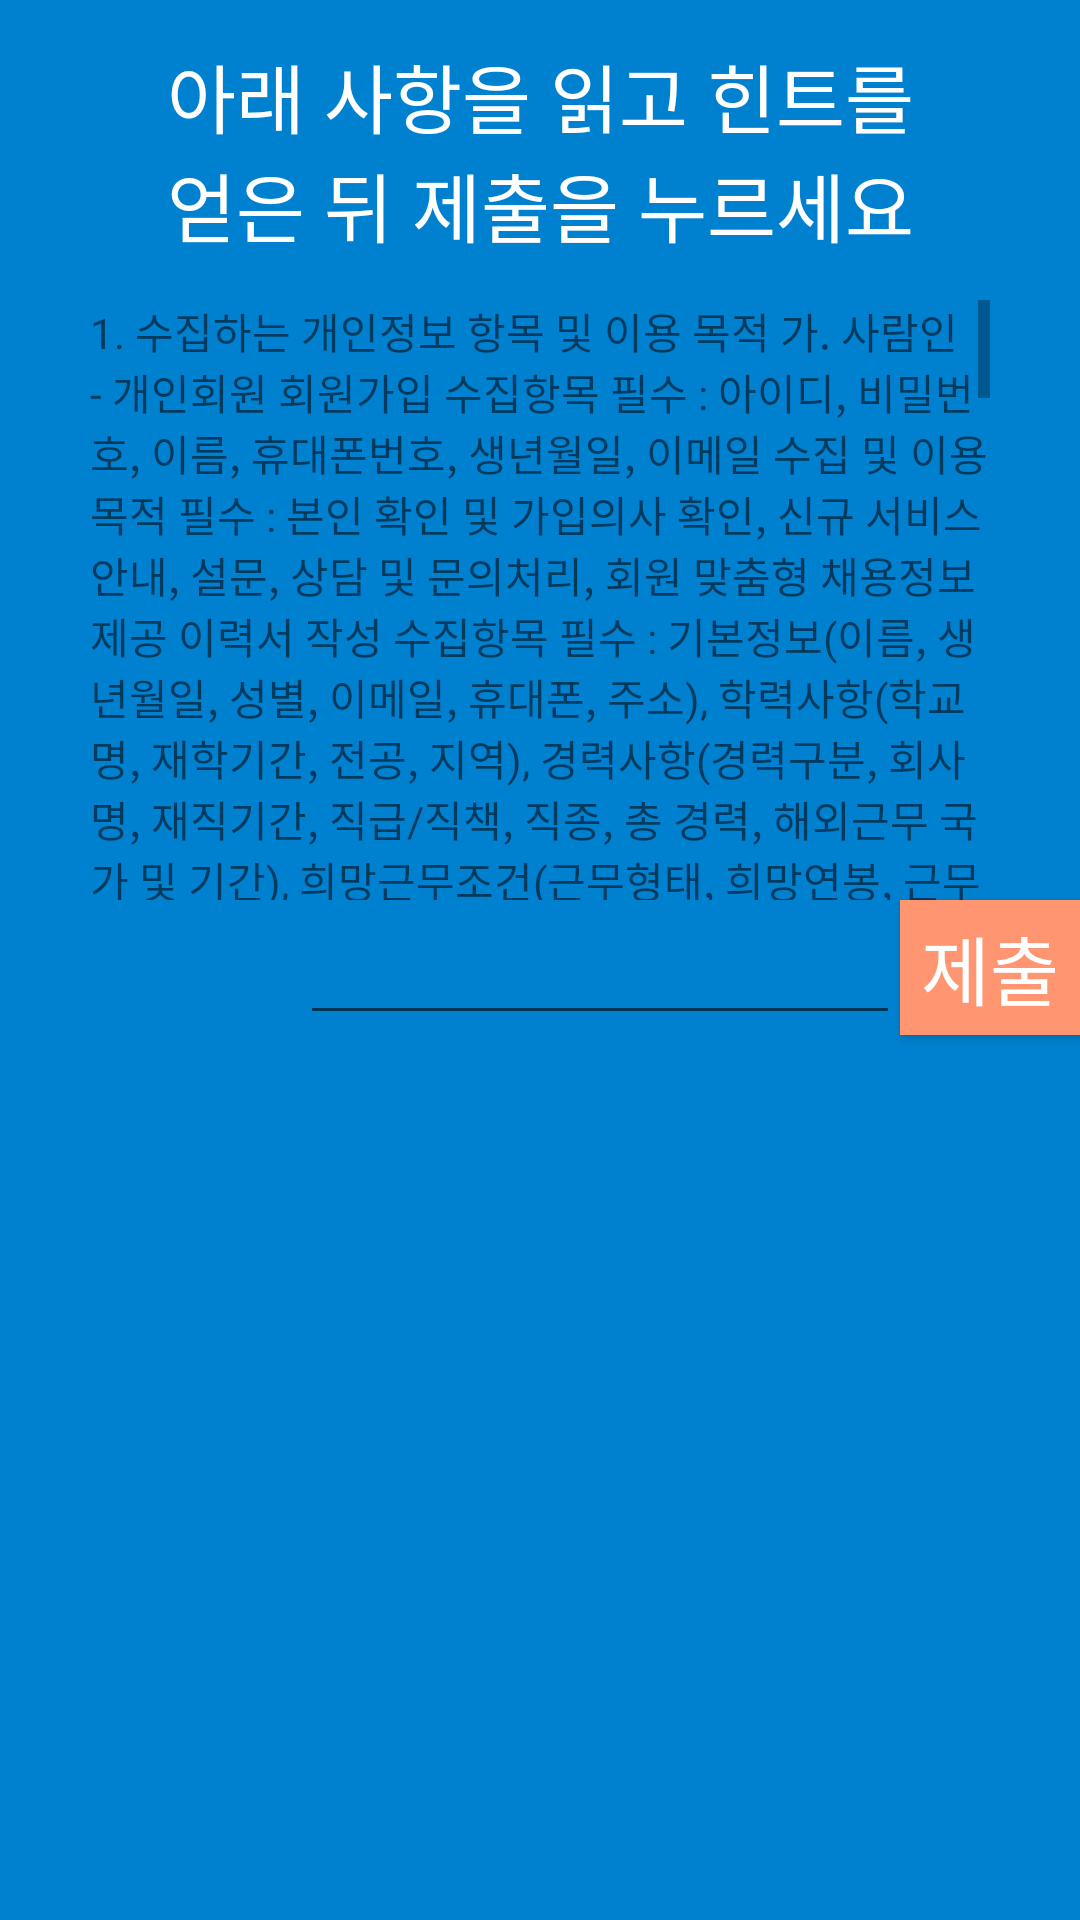

Reconstruct the res/layout file that produces this screen, plus the resources it refers to.
<!-- AndroidManifest.xml: application theme Theme.GDSC6 -->
<!-- res/layout/page4.xml -->
<?xml version="1.0" encoding="utf-8"?>
<androidx.constraintlayout.widget.ConstraintLayout xmlns:android="http://schemas.android.com/apk/res/android"
    android:layout_width="match_parent"
    android:layout_height="match_parent"
    xmlns:app="http://schemas.android.com/apk/res-auto"
    android:background="#0081CF">
    <TextView
        android:id="@+id/page4_top_tv"
        android:layout_width="300dp"
        android:layout_height="100dp"
        app:layout_constraintTop_toTopOf="parent"
        app:layout_constraintLeft_toLeftOf="parent"
        app:layout_constraintRight_toRightOf="parent"
        android:text="아래 사항을 읽고 힌트를
        얻은 뒤 제출을 누르세요"
        android:textColor="@color/white"
        android:textSize="25sp"
        android:gravity="center"
        />
    <ScrollView
        android:id="@+id/page4_scrollView"
        android:layout_width="300dp"
        android:layout_height="200dp"
        app:layout_constraintTop_toBottomOf="@id/page4_top_tv"
        app:layout_constraintLeft_toLeftOf="@id/page4_top_tv"
        app:layout_constraintRight_toRightOf="@id/page4_top_tv"
        >
        <TextView
            android:layout_width="match_parent"
            android:layout_height="600dp"
            android:text="1. 수집하는 개인정보 항목 및 이용 목적
가. 사람인 - 개인회원
회원가입
수집항목
필수 : 아이디, 비밀번호, 이름, 휴대폰번호, 생년월일, 이메일
수집 및 이용목적
필수 : 본인 확인 및 가입의사 확인, 신규 서비스 안내, 설문, 상담 및 문의처리, 회원 맞춤형 채용정보 제공
이력서 작성
수집항목
필수 : 기본정보(이름, 생년월일, 성별, 이메일, 휴대폰, 주소), 학력사항(학교명, 재학기간, 전공, 지역), 경력사항(경력구분, 회사명, 재직기간, 직급/직책, 직종, 총 경력, 해외근무 국가 및 기간), 희망근무조건(근무형태, 희망연봉, 근무지역, 직종, 업종, 관심 근무지역, 관심 직종), 개인회원이 이력서 작성 시 추가 작성한 항목
수집 및 이용목적
필수 : 이력서 등록을 통한 입사지원 등 취업활동 서비스제공, 각종 맞춤형 취업서비스 제공(※ 메시지 서비스의 개별 메시지는 1년간 보관 후 파기됩니다.)
나. 서비스 이용에 따른 자동 수집 및 생성 정보
수집항목 : 쿠키, 서비스이용기록(방문일시, IP, 불량이용기록), 모바일 기기정보 (디바이스토큰, 디바이스ID, IP주소)
수집 및 이용목적 : 접속관리, 이용자별 사용환경 제공, 활동정보 파악, 이벤트 및 프로모션 통계 확인
귀하께서는 회사가 위와 같이 수집하는 개인정보에 대해, 동의하지 않거나 개인정보를 기재하지 않음으로써 거부할 수 있습니다. 다만, 이때 회원에게 제공되는 서비스가 제한될 수 있습니다.

2. 개인정보 보유 및 이용기간
회사는 이용자의 개인정보를 고지 및 동의 받은 사항에 따라 수집∙이용 목적이 달성되기 전 또는 이용자의 탈퇴 요청이 있기 전까지 해당 정보를 보유합니다. 다만, 아래의 사유로 인하여 보관이 필요한 경우 외부와 차단된 별도 DB 또는 테이블에 분리 보관 됩니다.

가. 온라인/모바일 서비스 제공을 위해 수집한 회원가입 정보 : 회원탈퇴 시까지
나. 관련 법령에 의한 개인정보 보유
1) 통신비밀보호법
서비스 이용기록, 접속로그, 접속IP정보 : 3개월
2) 전자상거래 등에서의 소비자보호에 관한 법률
표시∙광고에 관한 기록 : 6개월
계약 또는 청약철회 등에 관한 기록 : 5년
대금결제 및 재화등의 공급에 관한 기록 : 5년
소비자의 불만 또는 분쟁처리에 관한 기록 : 3년
3) 부가가치세법
세금계산서, 영수증 등 거래내역 관련 정보 : 5년이 편지는 영국에서 최초로 시작되어 일년에 한 바퀴 돌면서 받는 사람에게
행운을 주었고 지금은 당신에게로 옮겨진 이 편지는 4일 안에 당신 곁을 떠나야 합니다.
이 편지를 포함해서 7통을 행운이 필요한 사람에게 보내 주셔야 합니다.
복사를 해도 좋습니다. 혹 미신이라 하실지 모르지만 사실입니다.
영국에서 HGXWCH이라는 사람은 1930년에 이 편지를 받았습니다. 그는 비서에게 복사해서 보내라고 했습니다.
며칠 뒤에 복권이 당첨되어 20억을 받았습니다. 그리고 입력하셔야 하는 암호는 991209 입니다. 어떤 이는 이 편지를 받았으나
96시간 이내 자신의 손에서 떠나야 한다는 사실을 잊었습니다. 그는 곧 사직되었습니다.
나중에야 이 사실을 알고 7통의 편지를 보냈는데 다시 좋은 직장을 얻었습니다.
미국의 케네디 대통령은 이 편지를 받았지만 그냥 버렸습니다. 결국 9일 후 그는 암살 당했습니다.
기억해 주세요. 이 편지를 보내면 7년의 행운이 있을 것이고 그렇지 않으면 3년의 불행이 있을 것입니다.
그리고 이 편지를 버리거나 낙서를 해서는 절대로 안됩니다. 7통입니다.
이 편지를 받은 사람은 행운이 깃들 것입니다. 힘들겠지만 좋은게 좋다고 생각하세요. 7년의 행운을 빌면서..."
            />
    </ScrollView>
    <androidx.appcompat.widget.AppCompatButton
        android:id="@+id/page4_agree_bt"
        android:layout_width="60dp"
        android:layout_height="45dp"
        app:layout_constraintTop_toBottomOf="@id/page4_scrollView"
        app:layout_constraintRight_toRightOf="parent"
        android:background="#FF9671"
        android:text="제출"
        android:textColor="@color/white"
        android:textSize="25sp"
        />
    <EditText
        android:id="@+id/page4_textview"
        android:layout_width="200dp"
        android:layout_height="45dp"
        app:layout_constraintRight_toLeftOf="@id/page4_agree_bt"
        app:layout_constraintTop_toTopOf="@id/page4_agree_bt"/>
</androidx.constraintlayout.widget.ConstraintLayout>
<!-- resources referenced by this layout -->
<resources>
  <style name="Theme.GDSC6" parent="Theme.AppCompat.Light.NoActionBar">
          
          <item name="colorPrimary">@color/purple_500</item>
          <item name="colorPrimaryVariant">@color/purple_700</item>
          <item name="colorOnPrimary">@color/white</item>
          
          <item name="colorSecondary">@color/teal_200</item>
          <item name="colorSecondaryVariant">@color/teal_700</item>
          <item name="colorOnSecondary">@color/black</item>
          
          <item name="android:statusBarColor" tools:targetApi="l">?attr/colorPrimaryVariant</item>
          
      </style>
  <!-- not gathered from this repository: default colours our renderer supplied (Android Studio template values) -->
  <color name="purple_500">#FF6200EE</color>
  <color name="purple_700">#FF3700B3</color>
  <color name="teal_200">#FF03DAC5</color>
  <color name="teal_700">#FF018786</color>
  <color name="black">#FF000000</color>
  <color name="white">#FFFFFFFF</color>
</resources>
